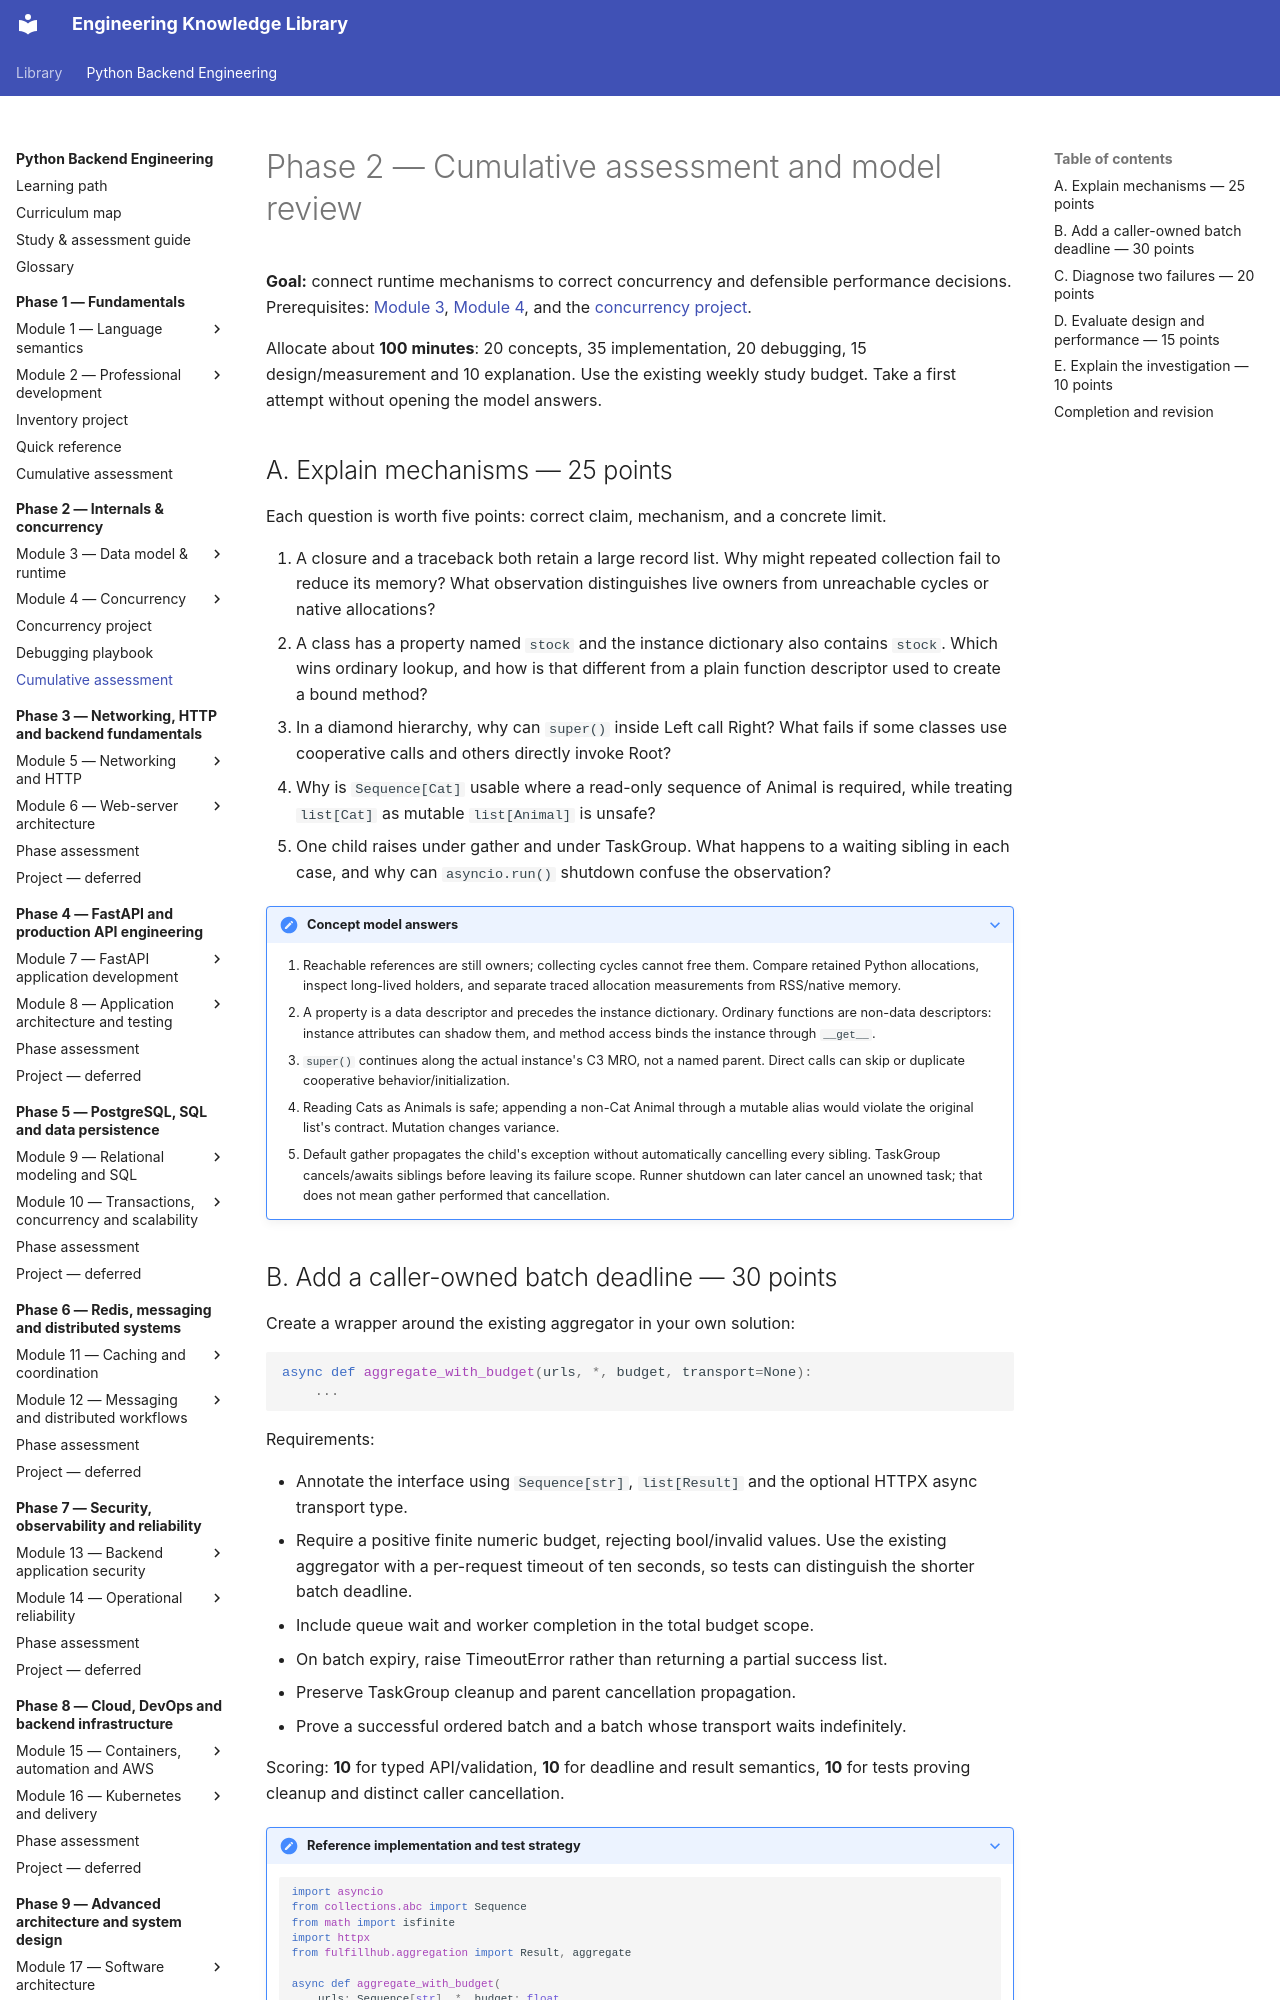

repository: NazarbayND/knowledgebase · page: python-backend-engineering/phase-2/assessment/index.html · generator: mkdocs

# Phase 2 — Cumulative assessment and model review

**Goal:** connect runtime mechanisms to correct concurrency and defensible
performance decisions. Prerequisites: [Module 3](module-3/index.md),
[Module 4](module-4/index.md), and the [concurrency project](project.md).

Allocate about **100 minutes**: 20 concepts, 35 implementation, 20 debugging,
15 design/measurement and 10 explanation. Use the existing weekly study budget.
Take a first attempt without opening the model answers.

## A. Explain mechanisms — 25 points

Each question is worth five points: correct claim, mechanism, and a concrete limit.

1. A closure and a traceback both retain a large record list. Why might repeated
   collection fail to reduce its memory? What observation distinguishes live owners
   from unreachable cycles or native allocations?
2. A class has a property named `stock` and the instance dictionary also contains
   `stock`. Which wins ordinary lookup, and how is that different from a plain
   function descriptor used to create a bound method?
3. In a diamond hierarchy, why can `super()` inside Left call Right? What fails if
   some classes use cooperative calls and others directly invoke Root?
4. Why is `Sequence[Cat]` usable where a read-only sequence of Animal is required,
   while treating `list[Cat]` as mutable `list[Animal]` is unsafe?
5. One child raises under gather and under TaskGroup. What happens to a waiting
   sibling in each case, and why can `asyncio.run()` shutdown confuse the observation?

??? note "Concept model answers"
    1. Reachable references are still owners; collecting cycles cannot free them.
       Compare retained Python allocations, inspect long-lived holders, and
       separate traced allocation measurements from RSS/native memory.
    2. A property is a data descriptor and precedes the instance dictionary.
       Ordinary functions are non-data descriptors: instance attributes can
       shadow them, and method access binds the instance through `__get__`.
    3. `super()` continues along the actual instance's C3 MRO, not a named parent.
       Direct calls can skip or duplicate cooperative behavior/initialization.
    4. Reading Cats as Animals is safe; appending a non-Cat Animal through a mutable
       alias would violate the original list's contract. Mutation changes variance.
    5. Default gather propagates the child's exception without automatically
       cancelling every sibling. TaskGroup cancels/awaits siblings before leaving
       its failure scope. Runner shutdown can later cancel an unowned task; that
       does not mean gather performed that cancellation.
